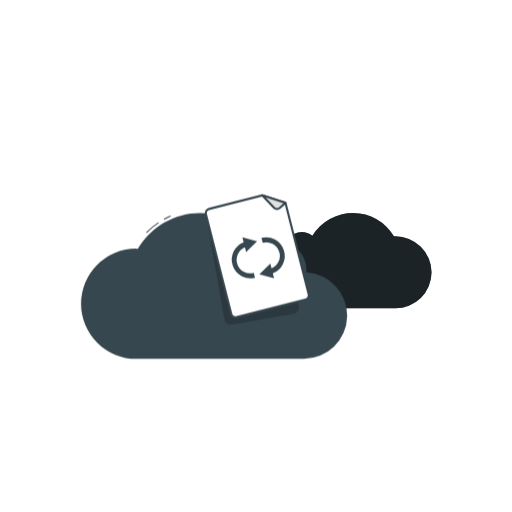
t = 0.00 s
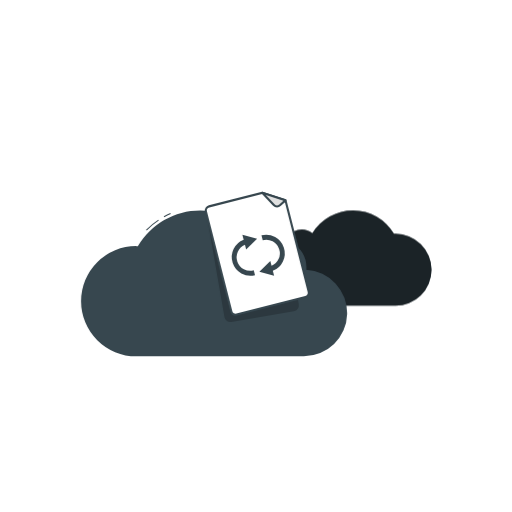
t = 0.19 s
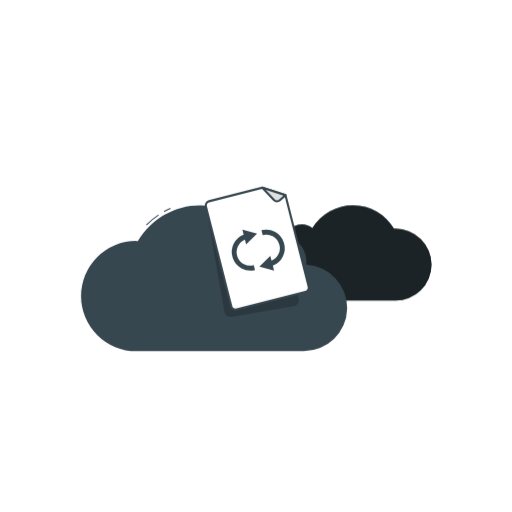
t = 0.56 s
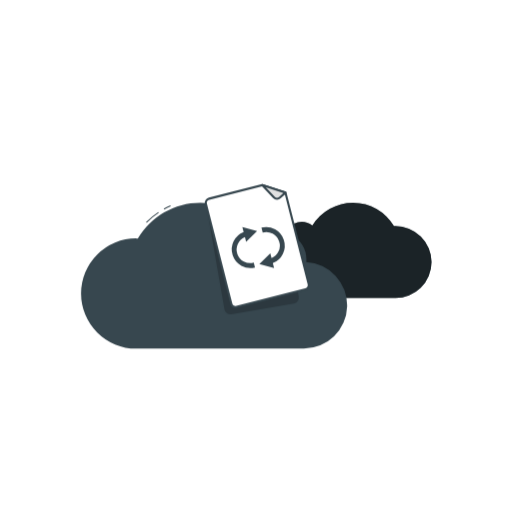
t = 0.75 s
t = 0.94 s: frame unchanged from t = 0.56 s, image omitted
t = 1.31 s: frame unchanged from t = 0.19 s, image omitted

The animated SVG that drew these frames (rendered in a browser with its animation timeline set to each time). Animation: 1 CSS @keyframes rule; one cycle of 1.50 s, repeats indefinitely.

<svg class="animated" id="freepik_stories-cloud-sync" xmlns="http://www.w3.org/2000/svg" viewBox="0 0 500 500" version="1.1" xmlns:xlink="http://www.w3.org/1999/xlink" xmlns:svgjs="http://svgjs.com/svgjs"><style>svg#freepik_stories-cloud-sync:not(.animated) .animable {opacity: 0;}svg#freepik_stories-cloud-sync.animated #freepik--cloud-2--inject-1 {animation: 1.5s Infinite  linear floating;animation-delay: 0s;}svg#freepik_stories-cloud-sync.animated #freepik--cloud-1--inject-1 {animation: 1.5s Infinite  linear floating;animation-delay: 0s;}            @keyframes floating {                0% {                    opacity: 1;                    transform: translateY(0px);                }                50% {                    transform: translateY(-10px);                }                100% {                    opacity: 1;                    transform: translateY(0px);                }            }        .animator-hidden { display: none; }</style><g id="freepik--background-complete--inject-1" class="animable animator-hidden" style="transform-origin: 250px 226.5px;"><rect y="382.4" width="500" height="0.25" style="fill: rgb(235, 235, 235); transform-origin: 250px 382.525px;" id="eln2jh1b4x5xp" class="animable"></rect><rect x="53.79" y="391.21" width="41.21" height="0.25" style="fill: rgb(235, 235, 235); transform-origin: 74.395px 391.335px;" id="elho3dpw5salk" class="animable"></rect><rect x="137.67" y="389.21" width="41.33" height="0.25" style="fill: rgb(235, 235, 235); transform-origin: 158.335px 389.335px;" id="elushy4jv8o1" class="animable"></rect><rect x="222.78" y="389.21" width="10" height="0.25" style="fill: rgb(235, 235, 235); transform-origin: 227.78px 389.335px;" id="el83c4dniz1k2" class="animable"></rect><rect x="86.58" y="397.75" width="46.25" height="0.25" style="fill: rgb(235, 235, 235); transform-origin: 109.705px 397.875px;" id="el0ydktv3fi11" class="animable"></rect><rect x="271.2" y="391.08" width="21.6" height="0.25" style="fill: rgb(235, 235, 235); transform-origin: 282px 391.205px;" id="eleuycmitqglj" class="animable"></rect><rect x="301.7" y="391.08" width="27.93" height="0.25" style="fill: rgb(235, 235, 235); transform-origin: 315.665px 391.205px;" id="elz3fuxak98np" class="animable"></rect><rect x="401.89" y="395.31" width="62.44" height="0.25" style="fill: rgb(235, 235, 235); transform-origin: 433.11px 395.435px;" id="elouel7b3kiyq" class="animable"></rect><path d="M237,337.8H43.91a5.71,5.71,0,0,1-5.7-5.71V60.66A5.71,5.71,0,0,1,43.91,55H237a5.71,5.71,0,0,1,5.71,5.71V332.09A5.71,5.71,0,0,1,237,337.8ZM43.91,55.2a5.46,5.46,0,0,0-5.45,5.46V332.09a5.46,5.46,0,0,0,5.45,5.46H237a5.47,5.47,0,0,0,5.46-5.46V60.66A5.47,5.47,0,0,0,237,55.2Z" style="fill: rgb(235, 235, 235); transform-origin: 140.46px 196.4px;" id="el9yz0xlkluq" class="animable"></path><path d="M453.31,337.8H260.21a5.72,5.72,0,0,1-5.71-5.71V60.66A5.72,5.72,0,0,1,260.21,55h193.1A5.71,5.71,0,0,1,459,60.66V332.09A5.71,5.71,0,0,1,453.31,337.8ZM260.21,55.2a5.47,5.47,0,0,0-5.46,5.46V332.09a5.47,5.47,0,0,0,5.46,5.46h193.1a5.47,5.47,0,0,0,5.46-5.46V60.66a5.47,5.47,0,0,0-5.46-5.46Z" style="fill: rgb(235, 235, 235); transform-origin: 356.75px 196.4px;" id="eluwv3518pcjg" class="animable"></path><g id="eln5b040k3kip"><rect x="305.33" y="75.07" width="103.09" height="132.46" style="fill: rgb(230, 230, 230); transform-origin: 356.875px 141.3px; transform: rotate(180deg);" class="animable" id="eltoltdcxj6dm"></rect></g><g id="elk8k3xxuahp"><rect x="300.25" y="75.07" width="107.45" height="132.46" style="fill: rgb(240, 240, 240); transform-origin: 353.975px 141.3px; transform: rotate(180deg);" class="animable" id="elyt0is5pv3gp"></rect></g><g id="elkgwnaxp7gd"><rect x="305.33" y="207.53" width="103.09" height="4.72" style="fill: rgb(230, 230, 230); transform-origin: 356.875px 209.89px; transform: rotate(180deg);" class="animable" id="elnjyhscpmcys"></rect></g><g id="eleo6ickmo9fo"><rect x="291.79" y="207.53" width="107.45" height="4.72" style="fill: rgb(240, 240, 240); transform-origin: 345.515px 209.89px; transform: rotate(180deg);" class="animable" id="elxw4xmvoazi"></rect></g><g id="elfd96mhptyrk"><rect x="294.85" y="94.68" width="118.24" height="93.23" style="fill: rgb(250, 250, 250); transform-origin: 353.97px 141.295px; transform: rotate(90deg);" class="animable" id="ela2xxchntfbg"></rect></g><polygon points="369.42 200.41 358.03 82.18 338.33 82.18 349.72 200.41 369.42 200.41" style="fill: rgb(255, 255, 255); transform-origin: 353.875px 141.295px;" id="el1arfk9feee" class="animable"></polygon><path d="M397.29,160.34a.55.55,0,0,0,.55-.55v-73a.55.55,0,0,0-.55-.54.54.54,0,0,0-.54.54v73A.55.55,0,0,0,397.29,160.34Z" style="fill: rgb(240, 240, 240); transform-origin: 397.295px 123.295px;" id="elrr9d67ydj8m" class="animable"></path><polygon points="345.49 200.41 334.1 82.18 326.42 82.18 337.8 200.41 345.49 200.41" style="fill: rgb(255, 255, 255); transform-origin: 335.955px 141.295px;" id="elpnn3lwvvzi" class="animable"></polygon><g id="el3gyjxw6zts"><rect x="248.69" y="140.84" width="118.24" height="0.9" style="fill: rgb(230, 230, 230); transform-origin: 307.81px 141.29px; transform: rotate(90deg);" class="animable" id="elavkap1pt9lr"></rect></g><g id="elm9wflkulq2b"><polygon points="298.57 91.46 403.31 91.46 403.96 84.94 299.22 84.94 298.57 91.46" style="fill: rgb(224, 224, 224); opacity: 0.5; transform-origin: 351.265px 88.2px;" class="animable" id="elgj3dkca5vqm"></polygon></g><g id="el2ora5fc76b7"><polygon points="298.57 102.17 403.31 102.17 403.96 95.66 299.22 95.66 298.57 102.17" style="fill: rgb(224, 224, 224); opacity: 0.5; transform-origin: 351.265px 98.915px;" class="animable" id="elo2ozzjorb5"></polygon></g><g id="elkesavog6j2"><polygon points="298.57 112.88 403.31 112.88 403.96 106.37 299.22 106.37 298.57 112.88" style="fill: rgb(224, 224, 224); opacity: 0.5; transform-origin: 351.265px 109.625px;" class="animable" id="eln3ecz3q3r5h"></polygon></g><g id="elyixebdw3kn"><polygon points="298.57 123.6 403.31 123.6 403.96 117.08 299.22 117.08 298.57 123.6" style="fill: rgb(224, 224, 224); opacity: 0.5; transform-origin: 351.265px 120.34px;" class="animable" id="el4g7lsqpdml3"></polygon></g><g id="el1uhsa1566fn"><polygon points="298.57 134.31 403.31 134.31 403.96 127.79 299.22 127.79 298.57 134.31" style="fill: rgb(224, 224, 224); opacity: 0.5; transform-origin: 351.265px 131.05px;" class="animable" id="elhz4uoshx5r"></polygon></g><g id="elftmaj9bnk4"><polygon points="298.57 145.02 403.31 145.02 403.96 138.5 299.22 138.5 298.57 145.02" style="fill: rgb(224, 224, 224); opacity: 0.5; transform-origin: 351.265px 141.76px;" class="animable" id="elwary61hjg"></polygon></g><g id="elt8hpzw9ao5l"><rect x="218.96" y="296.11" width="15.91" height="86.29" style="fill: rgb(230, 230, 230); transform-origin: 226.915px 339.255px; transform: rotate(180deg);" class="animable" id="el8hs5p7joak"></rect></g><polygon points="223.73 382.4 218.96 382.4 218.96 365.89 228.73 365.89 223.73 382.4" style="fill: rgb(240, 240, 240); transform-origin: 223.845px 374.145px;" id="el7w95t3ujejs" class="animable"></polygon><g id="eljy0ynlgqyi"><rect x="417.2" y="296.11" width="15.91" height="86.29" style="fill: rgb(230, 230, 230); transform-origin: 425.155px 339.255px; transform: rotate(180deg);" class="animable" id="el3dg8otu6b9r"></rect></g><g id="el9bvv5zlussf"><rect x="218.96" y="296.11" width="202.4" height="76.15" style="fill: rgb(240, 240, 240); transform-origin: 320.16px 334.185px; transform: rotate(180deg);" class="animable" id="el4y96rmolchu"></rect></g><polygon points="416.59 382.4 421.36 382.4 421.36 365.89 411.59 365.89 416.59 382.4" style="fill: rgb(240, 240, 240); transform-origin: 416.475px 374.145px;" id="eltn043atval" class="animable"></polygon><g id="eldxqbdul56i"><rect x="222.66" y="301.47" width="195" height="30.47" style="fill: rgb(230, 230, 230); transform-origin: 320.16px 316.705px; transform: rotate(180deg);" class="animable" id="el03l8osijm2so"></rect></g><path d="M251.24,310.94H385.88c4.65,0,9.1-3.76,12.3-10.4H238.94C242.14,307.18,246.59,310.94,251.24,310.94Z" style="fill: rgb(240, 240, 240); transform-origin: 318.56px 305.74px;" id="elm6juweq7u4" class="animable"></path><g id="el7nmbfs5t4pj"><rect x="222.66" y="336.87" width="195" height="30.47" style="fill: rgb(230, 230, 230); transform-origin: 320.16px 352.105px; transform: rotate(180deg);" class="animable" id="el6kovzlidcgd"></rect></g><path d="M251.24,346.34H385.88c4.65,0,9.1-3.76,12.3-10.4H238.94C242.14,342.58,246.59,346.34,251.24,346.34Z" style="fill: rgb(240, 240, 240); transform-origin: 318.56px 341.14px;" id="eln8j7soqwmtr" class="animable"></path><path d="M375.57,274.89c2.48-2.42-.14-5.71,3.18-8s.48-5.85.59-9.09,4.47-3.77,5.71-7.54c.52-1.58-.09-3.55-1-5.31a6.06,6.06,0,0,0-9.84-1.49c-.13.15-.26.31-.38.48-2.47,3.29-.05,6.46-2.8,8.68s-7.68,2.67-7.52,6.37-3.57,4-5.56,6.87c-1.22,1.76-.29,4.67.61,6.65a6,6,0,0,0,3.21,3.09C365.11,276.91,371.59,278.78,375.57,274.89Z" style="fill: rgb(235, 235, 235); transform-origin: 371.303px 259.391px;" id="eldn3ln6u5ppd" class="animable"></path><path d="M381.08,283.63c4.18-1.76,2.55-7,7.74-8.3s3.38-6.92,5.09-10.84S401.17,262,404.5,258c2.06-2.48,1.52-7.19.81-10.44a5.31,5.31,0,0,0-4.92-4.17,11.42,11.42,0,0,0-6.54,1.5c-4.59,2.85-3.16,7.88-7.58,9.27s-10.68-.41-12.26,4.19-6.29,3.2-10.1,5.73c-2.72,1.82-2.62,7-2.34,9.73a5.29,5.29,0,0,0,1.49,3.17C366,280,373.71,286.74,381.08,283.63Z" style="fill: rgb(224, 224, 224); transform-origin: 383.69px 263.895px;" id="elf172ma0yb0j" class="animable"></path><path d="M377.73,262.42c2.74-2.1,5.62,1,8.41-2s5.85.38,9.08.73,4.37-3.88,8.29-4.57c1.63-.28,3.49.6,5.11,1.74a6,6,0,0,1,.05,9.94c-.16.11-.34.22-.52.32-3.61,2-6.4-.89-9,1.51s-3.75,7.21-7.39,6.52-4.49,3-7.6,4.52c-1.92,1-4.67-.39-6.5-1.56a6,6,0,0,1-2.59-3.62C374.22,272.49,373.3,265.81,377.73,262.42Z" style="fill: rgb(235, 235, 235); transform-origin: 392.823px 269px;" id="elo1elpp5mcdf" class="animable"></path><path d="M348,266.8s.87,29.31,34.23,29.31,34.22-29.31,34.22-29.31Z" style="fill: rgb(245, 245, 245); transform-origin: 382.225px 281.455px;" id="elq0509x7n0sd" class="animable"></path><rect x="69.62" y="295.59" width="101.93" height="12.57" style="fill: rgb(235, 235, 235); transform-origin: 120.585px 301.875px;" id="elbtujbum7ju9" class="animable"></rect><path d="M122,267.27h0a9.16,9.16,0,0,1-7.1-10.85L124,212.65a9.17,9.17,0,0,1,10.85-7.1h0A9.16,9.16,0,0,1,142,216.4l-9.15,43.77A9.15,9.15,0,0,1,122,267.27Z" style="fill: rgb(240, 240, 240); transform-origin: 128.449px 236.412px;" id="elta7k0krdvo9" class="animable"></path><path d="M116.46,266.31h0a7.84,7.84,0,0,1-8.93-6.57l-5.72-37.82a7.85,7.85,0,0,1,6.58-8.93h0a7.85,7.85,0,0,1,8.93,6.58L123,257.39A7.83,7.83,0,0,1,116.46,266.31Z" style="fill: rgb(240, 240, 240); transform-origin: 112.406px 239.651px;" id="el6r45b4nj5a3" class="animable"></path><polygon points="137.62 295.59 103.54 295.59 96.44 255.03 144.72 255.03 137.62 295.59" style="fill: rgb(230, 230, 230); transform-origin: 120.58px 275.31px;" id="eljthp7s1dp9b" class="animable"></polygon><rect x="93.85" y="249.24" width="53.47" height="11.58" style="fill: rgb(224, 224, 224); transform-origin: 120.585px 255.03px;" id="elxces4z7yes9" class="animable"></rect><polygon points="187.37 382.4 151.74 308.16 137.39 308.16 181.92 382.4 187.37 382.4" style="fill: rgb(224, 224, 224); transform-origin: 162.38px 345.28px;" id="elnacfsbt16sh" class="animable"></polygon><polygon points="53.79 382.4 89.42 308.16 103.77 308.16 59.24 382.4 53.79 382.4" style="fill: rgb(224, 224, 224); transform-origin: 78.78px 345.28px;" id="el325fvtkddww" class="animable"></polygon><polygon points="103.77 382.4 116.24 308.16 130.59 308.16 109.22 382.4 103.77 382.4" style="fill: rgb(224, 224, 224); transform-origin: 117.18px 345.28px;" id="els138pibfjeq" class="animable"></polygon><rect x="70.8" y="86.26" width="139.33" height="77.81" style="fill: rgb(230, 230, 230); transform-origin: 140.465px 125.165px;" id="elzags3vxwqc" class="animable"></rect><rect x="69.46" y="86.26" width="139.33" height="77.81" style="fill: rgb(245, 245, 245); transform-origin: 139.125px 125.165px;" id="elsvs7o3m0tpc" class="animable"></rect><g id="elm8o1owh4ded"><rect x="110.22" y="65.5" width="57.81" height="119.33" style="fill: rgb(255, 255, 255); transform-origin: 139.125px 125.165px; transform: rotate(90deg);" class="animable" id="el7c3c93a4gk5"></rect></g><g id="el3ycmc8g4tol"><rect x="51.21" y="124.51" width="57.81" height="1.31" style="fill: rgb(230, 230, 230); transform-origin: 80.115px 125.165px; transform: rotate(90deg);" class="animable" id="elyyskshqqm2a"></rect></g><g id="eldz5u9garcbh"><rect x="88.35" y="105.47" width="39.7" height="20.42" style="fill: rgb(245, 245, 245); transform-origin: 108.2px 115.68px; transform: rotate(-3.66deg);" class="animable" id="el04yrm9cjhgz9"></rect></g><g id="elmjmgy58lflq"><rect x="89.73" y="126.98" width="39.7" height="20.42" style="fill: rgb(245, 245, 245); transform-origin: 109.58px 137.19px; transform: rotate(-3.43363deg);" class="animable" id="elfh7uthkzp2p"></rect></g><g id="elkdpwriro2mj"><rect x="129.68" y="106.11" width="26.16" height="28.93" style="fill: rgb(245, 245, 245); transform-origin: 142.76px 120.575px; transform: rotate(-3.66deg);" class="animable" id="elt51xyi3pvtc"></rect></g><g id="eln3tefzg5il9"><rect x="156.96" y="109.07" width="26.16" height="17.12" style="fill: rgb(245, 245, 245); transform-origin: 170.04px 117.63px; transform: rotate(-3.66deg);" class="animable" id="elhb1phvnfm58"></rect></g><g id="elpeslcjyhxl"><rect x="169.5" y="114.88" width="11.76" height="34.94" style="fill: rgb(245, 245, 245); transform-origin: 175.38px 132.35px; transform: rotate(86.34deg);" class="animable" id="eli3y57nyrga"></rect></g></g><g id="freepik--Shadow--inject-1" class="animable animator-hidden" style="transform-origin: 250px 416.24px;"><ellipse id="freepik--path--inject-1" cx="250" cy="416.24" rx="193.89" ry="11.32" style="fill: rgb(245, 245, 245); transform-origin: 250px 416.24px;" class="animable"></ellipse></g><g id="freepik--cloud-2--inject-1" class="animable animator-active" style="transform-origin: 335.958px 254.473px;"><path d="M385.72,230.73l-1,0a46.51,46.51,0,0,0-79.7-.53,17.35,17.35,0,0,0-27.75,13.91c0,.55,0,1.1.08,1.64A27.63,27.63,0,0,0,278.87,301H385.72a35.13,35.13,0,1,0,0-70.25Z" style="fill: #37474F; transform-origin: 335.958px 254.473px;" id="eloy86w2mz41g" class="animable"></path><g id="el6vmiswnmn69"><path d="M385.72,230.73l-1,0a46.51,46.51,0,0,0-79.7-.53,17.35,17.35,0,0,0-27.75,13.91c0,.55,0,1.1.08,1.64A27.63,27.63,0,0,0,278.87,301H385.72a35.13,35.13,0,1,0,0-70.25Z" style="opacity: 0.5; transform-origin: 335.958px 254.473px;" class="animable" id="elb7rgj5p322o"></path></g></g><g id="freepik--Character--inject-1" class="animable animator-hidden" style="transform-origin: 323.977px 261.747px;"><polygon points="305.54 402.69 297.96 400.61 300.78 382.49 308.36 384.58 305.54 402.69" style="fill: rgb(127, 62, 59); transform-origin: 303.16px 392.59px;" id="eloo80dka5bj" class="animable"></polygon><polygon points="361.49 407.73 353.63 407.73 351.67 389.52 359.53 389.52 361.49 407.73" style="fill: rgb(127, 62, 59); transform-origin: 356.58px 398.625px;" id="ele57i4c8q8jj" class="animable"></polygon><path d="M353,406.82h9.59a.69.69,0,0,1,.67.54l1.55,7a1.16,1.16,0,0,1-1.15,1.4c-3.09-.05-5.34-.24-9.22-.24-2.39,0-9.6.25-12.9.25s-3.73-3.26-2.38-3.56c6.06-1.32,10.62-3.15,12.56-4.89A1.9,1.9,0,0,1,353,406.82Z" style="fill: rgb(38, 50, 56); transform-origin: 351.639px 411.295px;" id="elj0fcazitg7" class="animable"></path><path d="M298.26,399.74l8.28,2.28a.7.7,0,0,1,.5.7l-.36,7.15a1.15,1.15,0,0,1-1.46,1.05c-3-.88-7.24-2.24-11-3.27-4.39-1.21-8.24-2-13.39-3.44-3.11-.86-3.11-4.24-1.73-4.17,6.29.34,11.17,1.54,17.17-.21A3.64,3.64,0,0,1,298.26,399.74Z" style="fill: rgb(38, 50, 56); transform-origin: 292.629px 405.303px;" id="elpic6mnef3o" class="animable"></path><path d="M329.22,169.22c-2.91,5.05-6,9.85-9.19,14.63s-6.67,9.43-10.44,14c-1,1.12-1.93,2.26-3,3.36l-.78.84-.41.44a7.66,7.66,0,0,1-1.07.93,9.75,9.75,0,0,1-4.07,1.73,17.75,17.75,0,0,1-5.87-.06,32.79,32.79,0,0,1-4.71-1.11,72.38,72.38,0,0,1-16.15-7.48L276,191.1a142.69,142.69,0,0,0,15.82,3.69,35.24,35.24,0,0,0,3.64.34,7.27,7.27,0,0,0,2.58-.26c.2-.07.14-.16-.22.06a1.67,1.67,0,0,0-.28.22l.29-.35.61-.76c.84-1,1.63-2.1,2.44-3.14,3.2-4.35,6.27-9,9.26-13.62s6-9.42,8.83-14.09Z" style="fill: rgb(127, 62, 59); transform-origin: 301.375px 184.278px;" id="elmsh4mim6woh" class="animable"></path><path d="M332.12,163.45c2.88,6.94-12.19,27.16-12.19,27.16l-15.27-9.34s4.58-9.94,9.6-18.27C317.7,157.29,328.87,155.61,332.12,163.45Z" style="fill: #37474F; transform-origin: 318.573px 174.372px;" id="el35ors5d98zn" class="animable"></path><g id="el1i71ro57fkj"><path d="M322.08,165.08,328.56,177a121.17,121.17,0,0,1-8.63,13.6l-8.19-5C313.41,179.9,317.1,169.11,322.08,165.08Z" style="opacity: 0.2; transform-origin: 320.15px 177.84px;" class="animable" id="elogxccmeys6i"></path></g><path d="M274.89,190.76l-6.42-2.15,3.39,9.91a8.45,8.45,0,0,0,6.49-2.33l-.4-2.59A3.34,3.34,0,0,0,274.89,190.76Z" style="fill: rgb(127, 62, 59); transform-origin: 273.41px 193.577px;" id="el3hrlftvrunn" class="animable"></path><polygon points="264.61 190.61 262.88 196.38 271.86 198.52 268.47 188.61 264.61 190.61" style="fill: rgb(127, 62, 59); transform-origin: 267.37px 193.565px;" id="elt7zeoqwk5m" class="animable"></polygon><g id="elmejlt039gjc"><polygon points="300.78 382.5 299.33 391.83 306.91 393.92 308.37 384.59 300.78 382.5" style="opacity: 0.2; transform-origin: 303.85px 388.21px;" class="animable" id="elnjplz8uycos"></polygon></g><g id="elc4h67s0g9t4"><polygon points="359.53 389.53 351.67 389.53 352.68 398.92 360.55 398.92 359.53 389.53" style="opacity: 0.2; transform-origin: 356.11px 394.225px;" class="animable" id="elmrjp34rtegc"></polygon></g><path d="M364.17,161.3a177.3,177.3,0,0,0-5,25.87c-.75,6.09-1.19,11.9-1.47,17.18-.65,12.36-.38,21.78-.75,25-6.15-.42-29.32-2-41.95-2.92-5.13-40.14,3.13-62.81,4.88-67.05a1.46,1.46,0,0,1,1.08-.87,84.72,84.72,0,0,1,9.27-1.1c.72,0,1.44-.07,2.17-.08a155,155,0,0,1,17.84,1.24c1.12.13,2.26.3,3.36.48C359.23,159.93,364.17,161.3,364.17,161.3Z" style="fill: #37474F; transform-origin: 338.757px 193.34px;" id="elzm01dm80gm8" class="animable"></path><g id="elixnpu34k16d"><path d="M353.58,172.62a33.18,33.18,0,0,0,5.19,18.18c.12-1.2.26-2.41.41-3.63.56-4.58,1.28-9.32,2.24-14.11Z" style="opacity: 0.2; transform-origin: 357.499px 181.71px;" class="animable" id="ellgu6sxm142a"></path></g><path d="M349.88,138.33c-1.52,5.67-3.38,16.1.37,20.21a17.87,17.87,0,0,1-14.13,4.51c-4.93-.45-4.94-3.92-3.71-5.75,6.51-1.08,6.68-5.84,5.87-10.38Z" style="fill: rgb(127, 62, 59); transform-origin: 340.99px 150.753px;" id="elfrskrp81c1h" class="animable"></path><g id="elz4i7dj23tx"><path d="M345.15,141.84l-6.86,5.07a19.75,19.75,0,0,1,.33,3.21c2.47-.18,6-2.63,6.45-5.17A8.5,8.5,0,0,0,345.15,141.84Z" style="opacity: 0.2; transform-origin: 341.773px 145.98px;" class="animable" id="elpgpfhh3h4kf"></path></g><path d="M351.17,129.75c-1,7.73-1.22,12.31-5.43,16-6.32,5.59-15.66,1.36-17-6.53-1.18-7.1.69-18.56,8.51-21.12A10.65,10.65,0,0,1,351.17,129.75Z" style="fill: rgb(127, 62, 59); transform-origin: 339.85px 132.925px;" id="elwnspz1hoyu" class="animable"></path><path d="M349.63,136.56c-3.07-2.45-4.33-18.75,3.19-18C359.24,119.11,366.28,127.51,349.63,136.56Z" style="fill: rgb(38, 50, 56); transform-origin: 353.577px 127.547px;" id="el45nbr5a3p63" class="animable"></path><path d="M351,122.89c-9.72,2.61-30.39-4.25-24.78-10.11C333.72,104.94,347.33,116.89,351,122.89Z" style="fill: rgb(38, 50, 56); transform-origin: 338.135px 116.829px;" id="elpwj2d68ftnc" class="animable"></path><path d="M355.14,124.94c-7.86-1.15-24.16-16.36-15.7-17.16C350.11,106.77,354.36,119.44,355.14,124.94Z" style="fill: rgb(38, 50, 56); transform-origin: 346.105px 116.331px;" id="eltzr0znt7n5g" class="animable"></path><path d="M353.69,120.38h-.08a.5.5,0,0,1-.42-.57,18.24,18.24,0,0,0-.61-7.14.5.5,0,0,1,1-.28,19.24,19.24,0,0,1,.64,7.58A.5.5,0,0,1,353.69,120.38Z" style="fill: rgb(38, 50, 56); transform-origin: 353.454px 116.197px;" id="elidlmv9bf8e" class="animable"></path><path d="M354.08,138.56a7.41,7.41,0,0,1-4.84,2.94c-2.57.38-3.53-2-2.55-4.26.89-2,3.3-4.68,5.75-4S355.48,136.6,354.08,138.56Z" style="fill: rgb(127, 62, 59); transform-origin: 350.569px 137.336px;" id="el1kgr0c58b4z" class="animable"></path><path d="M297,389.3l12.84,3.53s9.18-49.27,11.48-73.66c.7-7.42,2.66-17.76,5.13-28.82,3.11-13.93,7-29,10.22-40.8,3.37-12.43,5.94-21.22,5.94-21.22L315,226.4s-16.72,65.21-17.53,89.2C296.62,340.54,297,389.3,297,389.3Z" style="fill: #37474F; transform-origin: 319.763px 309.615px;" id="elqz282k2ea6e" class="animable"></path><g id="elzrr2lo757vk"><path d="M297,389.3l12.84,3.53s9.18-49.27,11.48-73.66c.7-7.42,2.66-17.76,5.13-28.82,3.11-13.93,7-29,10.22-40.8,3.37-12.43,5.94-21.22,5.94-21.22L315,226.4s-16.72,65.21-17.53,89.2C296.62,340.54,297,389.3,297,389.3Z" style="fill: rgb(250, 250, 250); opacity: 0.7; transform-origin: 319.763px 309.615px;" class="animable" id="elb5b02rziwim"></path></g><g id="el6kk12g77ufa"><path d="M326.42,290.35c3.11-13.93,7-29,10.22-40.8l-2.86-6.17C326.93,251.51,325.09,276.68,326.42,290.35Z" style="opacity: 0.2; transform-origin: 331.329px 266.865px;" class="animable" id="el6mogunomm9c"></path></g><path d="M329.88,227.44s3,67.32,6.3,90.12c3.63,25,12.87,79.54,12.87,79.54h14.4s-4.11-52-6.87-76.43c-3.15-27.85.38-91.34.38-91.34Z" style="fill: #37474F; transform-origin: 346.665px 312.27px;" id="elh53qkj0sa6j" class="animable"></path><g id="elhd1zw900zj9"><path d="M329.88,227.44s3,67.32,6.3,90.12c3.63,25,12.87,79.54,12.87,79.54h14.4s-4.11-52-6.87-76.43c-3.15-27.85.38-91.34.38-91.34Z" style="fill: rgb(250, 250, 250); opacity: 0.7; transform-origin: 346.665px 312.27px;" class="animable" id="eljp4jc1cvlyt"></path></g><polygon points="347.32 397.41 364.28 397.41 364.28 392.34 345.32 392.01 347.32 397.41" style="fill: #37474F; transform-origin: 354.8px 394.71px;" id="elzbd2ze246h9" class="animable"></polygon><polygon points="295.28 389.15 310.57 393.37 311.94 388.43 294.91 383.46 295.28 389.15" style="fill: #37474F; transform-origin: 303.425px 388.415px;" id="elj1poj5utbj" class="animable"></polygon><path d="M339.23,131.1c0,.63-.41,1.12-.83,1.09s-.71-.57-.67-1.2.42-1.12.83-1.09S339.27,130.46,339.23,131.1Z" style="fill: rgb(38, 50, 56); transform-origin: 338.48px 131.045px;" id="elei8il7yuxit" class="animable"></path><path d="M332.08,130.6c-.05.63-.42,1.12-.83,1.09s-.71-.57-.67-1.2.42-1.12.83-1.09S332.12,130,332.08,130.6Z" style="fill: rgb(38, 50, 56); transform-origin: 331.33px 130.545px;" id="elrerdlperx5l" class="animable"></path><path d="M334.33,131.07a22.57,22.57,0,0,1-3.4,5.2,3.67,3.67,0,0,0,3,.78Z" style="fill: rgb(99, 15, 15); transform-origin: 332.63px 134.09px;" id="elyickfu71l" class="animable"></path><path d="M341.61,128.94a.39.39,0,0,1-.35-.17,3,3,0,0,0-2.29-1.41.37.37,0,1,1,0-.74,3.69,3.69,0,0,1,2.91,1.74.37.37,0,0,1-.1.52A.58.58,0,0,1,341.61,128.94Z" style="fill: rgb(38, 50, 56); transform-origin: 340.273px 127.78px;" id="elp0es26jqrg" class="animable"></path><path d="M336.68,140.14h0a5.71,5.71,0,0,0,4.63-2.52.19.19,0,0,0-.07-.27.19.19,0,0,0-.27.07,5.47,5.47,0,0,1-4.31,2.32.19.19,0,0,0-.19.21A.19.19,0,0,0,336.68,140.14Z" style="fill: rgb(38, 50, 56); transform-origin: 338.905px 138.73px;" id="elozgb5b794z9" class="animable"></path><path d="M329.19,127.92a.38.38,0,0,1-.37-.56,3.69,3.69,0,0,1,2.82-1.9.37.37,0,0,1,.39.35.38.38,0,0,1-.35.39h0a3,3,0,0,0-2.21,1.54A.38.38,0,0,1,329.19,127.92Z" style="fill: rgb(38, 50, 56); transform-origin: 330.402px 126.691px;" id="el0f892aimp77d" class="animable"></path><path d="M350.38,408.2a2.4,2.4,0,0,1-1.52-.4,1.12,1.12,0,0,1-.38-1,.56.56,0,0,1,.32-.52c.87-.45,3.41,1.11,3.69,1.29a.17.17,0,0,1,.09.18.21.21,0,0,1-.14.16A9.41,9.41,0,0,1,350.38,408.2Zm-1.17-1.63a.43.43,0,0,0-.24.05c-.05,0-.11.07-.12.22a.77.77,0,0,0,.25.67,3.82,3.82,0,0,0,2.8.14A7.63,7.63,0,0,0,349.21,406.57Z" style="fill: #37474F; transform-origin: 350.526px 407.203px;" id="eld03m0spu7wq" class="animable"></path><path d="M352.39,407.92l-.09,0c-.81-.44-2.38-2.17-2.22-3a.61.61,0,0,1,.6-.49,1,1,0,0,1,.79.24c.91.74,1.1,3,1.11,3.11a.2.2,0,0,1-.09.17A.17.17,0,0,1,352.39,407.92Zm-1.58-3.19h-.09c-.24,0-.26.14-.27.19-.1.51.9,1.82,1.71,2.43a4.41,4.41,0,0,0-.93-2.46A.64.64,0,0,0,350.81,404.73Z" style="fill: #37474F; transform-origin: 351.324px 406.186px;" id="elyrxgpnbato" class="animable"></path><path d="M297.23,400.58h0c-1.29-.09-3.55-.39-4.17-1.36a1,1,0,0,1-.1-1,.58.58,0,0,1,.43-.4c1.05-.24,3.68,2.13,4,2.4a.2.2,0,0,1,0,.21A.17.17,0,0,1,297.23,400.58Zm-3.73-2.36h-.05a.21.21,0,0,0-.17.17.64.64,0,0,0,.06.63c.35.54,1.58,1,3.33,1.14C295.61,399.25,294.11,398.15,293.5,398.22Z" style="fill: #37474F; transform-origin: 295.145px 399.191px;" id="elyhqt60uoum" class="animable"></path><path d="M297.23,400.58a.18.18,0,0,1-.14,0c-.8-.66-2.16-2.8-1.79-3.62.09-.19.31-.4.81-.32a1.36,1.36,0,0,1,.91.59c.75,1.05.39,3.15.37,3.24a.16.16,0,0,1-.12.14Zm-1.4-3.62a.21.21,0,0,0-.19.12c-.22.49.65,2.11,1.43,2.93a4.33,4.33,0,0,0-.35-2.61,1,1,0,0,0-.67-.43A.86.86,0,0,0,295.83,397Z" style="fill: #37474F; transform-origin: 296.366px 398.616px;" id="ely5k3gv0gny9" class="animable"></path><path d="M365.36,165.55a170.67,170.67,0,0,1,10.19,14.25,125.25,125.25,0,0,1,8.61,15.55,10,10,0,0,1,.91,4.42,13.06,13.06,0,0,1-.5,3.35,24.36,24.36,0,0,1-2.08,5,51.34,51.34,0,0,1-5.3,7.67,96.43,96.43,0,0,1-12.46,12.53l-4.24-4.11c1.62-2.21,3.32-4.48,4.88-6.76s3.12-4.57,4.52-6.87a50.59,50.59,0,0,0,3.63-6.84,13.38,13.38,0,0,0,.93-3,3,3,0,0,0,0-.87c0-.15-.09,0,0,.28-1.29-2.31-2.72-4.62-4.17-6.92s-3-4.57-4.61-6.85c-3.17-4.51-6.48-9.08-9.74-13.43Z" style="fill: rgb(127, 62, 59); transform-origin: 370.502px 196.935px;" id="ele321gg4bcm" class="animable"></path><path d="M363.93,161.26c7.19,2.2,14.34,19.5,14.34,19.5L365.5,193.92s-7.62-9.91-12-18.57C348.68,165.91,355.22,158.6,363.93,161.26Z" style="fill: #37474F; transform-origin: 365.067px 177.314px;" id="elrry041nxfig" class="animable"></path><path d="M363.24,223.14l-8-.24,3.91,9.25s6.84-1.31,6.56-5Z" style="fill: rgb(127, 62, 59); transform-origin: 360.479px 227.525px;" id="elwo09v0f4eq" class="animable"></path><polygon points="349.94 226.75 353.54 234.25 359.17 232.15 355.26 222.9 349.94 226.75" style="fill: rgb(127, 62, 59); transform-origin: 354.555px 228.575px;" id="elmdtz8xw9zw" class="animable"></polygon></g><g id="freepik--cloud-1--inject-1" class="animable" style="transform-origin: 209.046px 270.125px;"><path d="M160.37,214.6l-.48-.88c2.07-1.14,4.22-2.19,6.39-3.13l.4.92C164.54,212.44,162.41,213.48,160.37,214.6Z" style="fill: #37474F; transform-origin: 163.285px 212.595px;" id="elxsbi8fxeuua" class="animable"></path><path d="M143.27,227.49l-.71-.7a75.35,75.35,0,0,1,11.92-9.8l.55.84A74.74,74.74,0,0,0,143.27,227.49Z" style="fill: #37474F; transform-origin: 148.795px 222.24px;" id="elba9oaxwht2f" class="animable"></path><path d="M133,242.85c.5,0,1,0,1.51,0a71.28,71.28,0,0,1,122.14-.81,26.59,26.59,0,0,1,42.53,21.31c0,.85-.05,1.68-.13,2.51a42.34,42.34,0,0,1-2.31,84.61H133a53.83,53.83,0,1,1,0-107.66Z" style="fill: #37474F; transform-origin: 209.046px 279.196px;" id="el94hzcp57p2k" class="animable"></path><g id="elr06z8vbt2zi"><path d="M274.69,202.1l17,97.43a5.87,5.87,0,0,1-4.77,6.78l-61,10.64a5.85,5.85,0,0,1-6.78-4.77l-17-97.43Z" style="opacity: 0.2; transform-origin: 246.958px 259.569px;" class="animable" id="eluchm0hzugca"></path></g><path d="M301.43,287.36,278.71,198.1l-22.63-7.3L204.18,204a4.31,4.31,0,0,0-3.12,5.24l24.78,97.35a4.32,4.32,0,0,0,5.24,3.12l67.23-17.12A4.31,4.31,0,0,0,301.43,287.36Z" style="fill: rgb(255, 255, 255); transform-origin: 251.244px 250.32px;" id="elj3n35f1uods" class="animable"></path><path d="M230,310.86a5.33,5.33,0,0,1-5.16-4L200.08,209.5a5.32,5.32,0,0,1,3.85-6.47l51.9-13.21a1,1,0,0,1,.56,0l22.63,7.3a1,1,0,0,1,.67.72l22.72,89.25a5.34,5.34,0,0,1-3.85,6.47l-67.23,17.11A5.42,5.42,0,0,1,230,310.86Zm26-119L204.42,205a3.3,3.3,0,0,0-2.38,4l24.78,97.35a3.24,3.24,0,0,0,1.51,2,3.27,3.27,0,0,0,2.5.36l67.23-17.12a3.24,3.24,0,0,0,2-1.51,3.27,3.27,0,0,0,.36-2.5l-22.58-88.72Z" style="fill: #37474F; transform-origin: 251.243px 250.32px;" id="el06ozu9605mza" class="animable"></path><path d="M278.71,198.1l-22.63-7.3,11.29,11.84a4.31,4.31,0,0,0,6,.24Z" style="fill: rgb(224, 224, 224); transform-origin: 267.395px 197.39px;" id="elb3bwvbecpna" class="animable"></path><path d="M270.49,205a5.31,5.31,0,0,1-3.85-1.66l-11.29-11.85a1,1,0,0,1,1-1.65l22.63,7.3a1,1,0,0,1,.68.76,1,1,0,0,1-.32,1L274,203.63A5.28,5.28,0,0,1,270.49,205Zm-10.94-12,8.55,9a3.28,3.28,0,0,0,4.59.18l4-3.61Z" style="fill: #37474F; transform-origin: 267.382px 197.401px;" id="eloz2osuufcf" class="animable"></path><path d="M253.25,267.84l10.69-10.42,1.18,4.64a13.25,13.25,0,0,0-8.61-25l-1.23-4.84a18.24,18.24,0,0,1,11.08,34.69l1.26,4.94Z" style="fill: #37474F; transform-origin: 265.643px 251.751px;" id="el62d8ykzwatf" class="animable"></path><path d="M251,235.66l-10.68,10.43-1.18-4.64a13.25,13.25,0,0,0,8.61,25l1.23,4.83a18.24,18.24,0,0,1-11.09-34.68l-1.25-4.95Z" style="fill: #37474F; transform-origin: 238.635px 251.743px;" id="elczaketi0jbg" class="animable"></path></g><defs>     <filter id="active" height="200%">         <feMorphology in="SourceAlpha" result="DILATED" operator="dilate" radius="2"></feMorphology>                <feFlood flood-color="#32DFEC" flood-opacity="1" result="PINK"></feFlood>        <feComposite in="PINK" in2="DILATED" operator="in" result="OUTLINE"></feComposite>        <feMerge>            <feMergeNode in="OUTLINE"></feMergeNode>            <feMergeNode in="SourceGraphic"></feMergeNode>        </feMerge>    </filter>    <filter id="hover" height="200%">        <feMorphology in="SourceAlpha" result="DILATED" operator="dilate" radius="2"></feMorphology>                <feFlood flood-color="#ff0000" flood-opacity="0.5" result="PINK"></feFlood>        <feComposite in="PINK" in2="DILATED" operator="in" result="OUTLINE"></feComposite>        <feMerge>            <feMergeNode in="OUTLINE"></feMergeNode>            <feMergeNode in="SourceGraphic"></feMergeNode>        </feMerge>            <feColorMatrix type="matrix" values="0   0   0   0   0                0   1   0   0   0                0   0   0   0   0                0   0   0   1   0 "></feColorMatrix>    </filter></defs></svg>